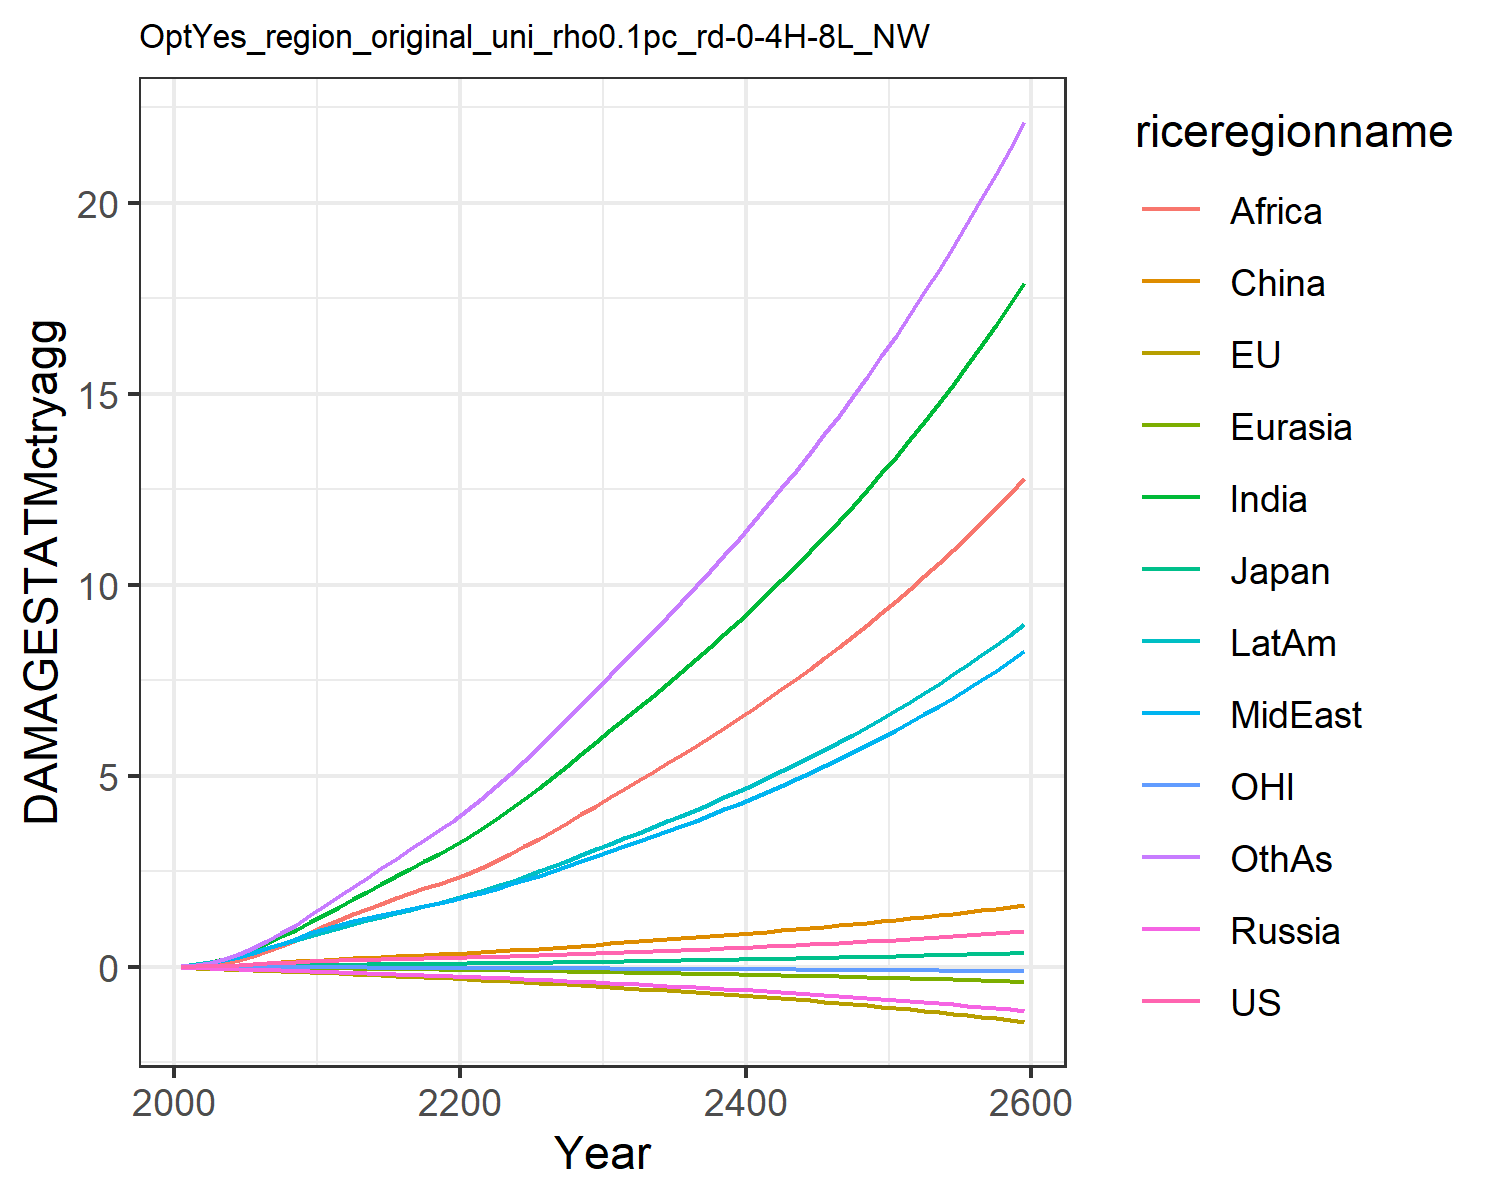

The data file committed next to this chart (first rows):
0.007478281832979454, -0.02180058759567689, 0.007208811494676664, -0.012941089953060345, -0.0018130655973688644, 0.00395249353461779, 0.02779970990191068, 0.029216718629302748, 0.011889023487370655, 0.03758942010103901, -0.0019022340039559968, 0.03160272457524255
0.01328, -0.03132, 0.01018, -0.02089, -0.002868, 0.01169, 0.06234, 0.05828, 0.02679, 0.07, -0.002881, 0.05936
0.02341, -0.04494, 0.01484, -0.03096, -0.004659, 0.02178, 0.1192, 0.1063, 0.05663, 0.1213, -0.004108, 0.1158
0.03761, -0.05993, 0.02004, -0.04245, -0.006925, 0.03633, 0.205, 0.176, 0.1079, 0.1925, -0.0053, 0.205
0.05552, -0.07534, 0.02482, -0.05506, -0.009599, 0.05506, 0.3232, 0.268, 0.1874, 0.281, -0.006285, 0.3321
0.07546, -0.08983, 0.03025, -0.06806, -0.01252, 0.07649, 0.4648, 0.3734, 0.2901, 0.3793, -0.006988, 0.4899
0.09549, -0.1031, 0.03584, -0.08054, -0.01558, 0.09945, 0.6234, 0.4881, 0.4109, 0.4839, -0.007509, 0.6726
0.1144, -0.1157, 0.04063, -0.09177, -0.01873, 0.1219, 0.7969, 0.6116, 0.554, 0.5911, -0.008029, 0.8802
0.1313, -0.1276, 0.04448, -0.1014, -0.0219, 0.1424, 0.9792, 0.7412, 0.7172, 0.6971, -0.008628, 1.107
0.1466, -0.1391, 0.0475, -0.1097, -0.02505, 0.1608, 1.17, 0.8779, 0.9013, 0.8016, -0.009326, 1.353
0.1602, -0.1526, 0.05114, -0.1202, -0.02865, 0.1805, 1.369, 1, 1.078, 0.907, -0.01025, 1.606
0.1712, -0.1681, 0.05535, -0.1333, -0.03279, 0.2022, 1.569, 1.095, 1.228, 1.009, -0.01144, 1.856
0.1828, -0.1853, 0.05994, -0.1475, -0.0372, 0.2213, 1.771, 1.195, 1.374, 1.116, -0.0128, 2.095
0.1924, -0.2019, 0.06401, -0.161, -0.04163, 0.2396, 1.972, 1.285, 1.516, 1.217, -0.01418, 2.338
0.201, -0.2181, 0.0678, -0.1742, -0.04608, 0.2576, 2.171, 1.37, 1.656, 1.313, -0.01557, 2.584
0.2091, -0.2343, 0.07147, -0.1873, -0.05057, 0.2753, 2.369, 1.451, 1.792, 1.407, -0.01696, 2.832
0.2171, -0.2506, 0.07511, -0.2006, -0.05512, 0.293, 2.566, 1.53, 1.925, 1.5, -0.01836, 3.08
0.2253, -0.267, 0.0788, -0.214, -0.05974, 0.3108, 2.762, 1.607, 2.055, 1.592, -0.01977, 3.33
0.2338, -0.2837, 0.08257, -0.2279, -0.06443, 0.3289, 2.959, 1.683, 2.183, 1.684, -0.0212, 3.58
0.2428, -0.3007, 0.08646, -0.2421, -0.06919, 0.3474, 3.155, 1.759, 2.307, 1.776, -0.02263, 3.831
0.252, -0.3182, 0.09053, -0.2565, -0.07417, 0.367, 3.37, 1.845, 2.443, 1.878, -0.0241, 4.104
0.2615, -0.3365, 0.0948, -0.271, -0.07943, 0.388, 3.611, 1.944, 2.595, 1.991, -0.02559, 4.408
0.2715, -0.3552, 0.09926, -0.2859, -0.08487, 0.4099, 3.865, 2.049, 2.772, 2.111, -0.02711, 4.727
0.282, -0.3746, 0.1039, -0.3012, -0.09046, 0.4327, 4.128, 2.158, 2.959, 2.236, -0.02866, 5.058
0.293, -0.3945, 0.1087, -0.317, -0.09622, 0.4563, 4.4, 2.272, 3.154, 2.365, -0.03025, 5.399
0.3046, -0.415, 0.1138, -0.3332, -0.1021, 0.4807, 4.68, 2.389, 3.356, 2.499, -0.03188, 5.75
0.3168, -0.4362, 0.119, -0.3501, -0.1082, 0.5062, 4.97, 2.511, 3.565, 2.637, -0.03356, 6.113
0.3295, -0.4581, 0.1245, -0.3675, -0.1145, 0.5324, 5.267, 2.636, 3.779, 2.78, -0.03527, 6.486
0.3428, -0.4806, 0.1301, -0.3854, -0.1209, 0.5595, 5.571, 2.765, 3.999, 2.927, -0.03704, 6.866
0.3565, -0.5038, 0.136, -0.4038, -0.1274, 0.5873, 5.883, 2.898, 4.224, 3.078, -0.03885, 7.256
0.3702, -0.5265, 0.1418, -0.422, -0.1339, 0.6146, 6.191, 3.029, 4.447, 3.226, -0.04062, 7.641
0.3836, -0.5484, 0.1473, -0.4397, -0.1402, 0.6407, 6.493, 3.158, 4.664, 3.37, -0.04233, 8.018
0.3972, -0.5705, 0.1529, -0.4575, -0.1466, 0.667, 6.796, 3.288, 4.883, 3.515, -0.04406, 8.396
0.4112, -0.5928, 0.1586, -0.4756, -0.153, 0.6935, 7.103, 3.42, 5.104, 3.662, -0.04581, 8.779
0.4255, -0.6156, 0.1644, -0.4941, -0.1595, 0.7205, 7.414, 3.555, 5.328, 3.811, -0.04759, 9.167
0.4401, -0.6389, 0.1704, -0.5129, -0.1662, 0.7479, 7.731, 3.692, 5.555, 3.963, -0.0494, 9.561
0.4552, -0.6628, 0.1765, -0.5322, -0.173, 0.7758, 8.052, 3.832, 5.787, 4.118, -0.05127, 9.961
0.4706, -0.6872, 0.1828, -0.552, -0.1799, 0.8042, 8.38, 3.976, 6.022, 4.277, -0.05317, 10.37
0.4865, -0.7122, 0.1892, -0.5722, -0.1869, 0.8333, 8.715, 4.122, 6.262, 4.439, -0.05513, 10.78
0.5028, -0.7379, 0.1958, -0.5929, -0.1941, 0.8629, 9.056, 4.273, 6.506, 4.604, -0.05714, 11.21
0.5195, -0.7642, 0.2026, -0.6141, -0.2015, 0.8931, 9.404, 4.427, 6.755, 4.774, -0.0592, 11.64
0.5367, -0.7913, 0.2095, -0.6359, -0.2091, 0.924, 9.76, 4.584, 7.01, 4.947, -0.06132, 12.08
0.5544, -0.8191, 0.2167, -0.6582, -0.2168, 0.9555, 10.12, 4.746, 7.269, 5.125, -0.0635, 12.53
0.5725, -0.8476, 0.224, -0.6811, -0.2247, 0.9877, 10.5, 4.912, 7.535, 5.307, -0.06574, 12.99
0.5911, -0.8769, 0.2315, -0.7046, -0.2328, 1.021, 10.88, 5.082, 7.806, 5.494, -0.06804, 13.46
0.6101, -0.907, 0.2392, -0.7287, -0.2412, 1.054, 11.26, 5.256, 8.083, 5.686, -0.07041, 13.94
0.6297, -0.938, 0.2471, -0.7535, -0.2497, 1.089, 11.66, 5.435, 8.367, 5.882, -0.07285, 14.43
0.6498, -0.9699, 0.2553, -0.7789, -0.2584, 1.124, 12.07, 5.619, 8.658, 6.083, -0.07536, 14.94
0.6705, -1.003, 0.2637, -0.8051, -0.2674, 1.16, 12.49, 5.807, 8.956, 6.29, -0.07795, 15.46
0.6917, -1.036, 0.2723, -0.8319, -0.2767, 1.197, 12.92, 6.001, 9.261, 6.503, -0.08061, 15.98
0.7134, -1.071, 0.2811, -0.8596, -0.2861, 1.235, 13.36, 6.2, 9.574, 6.721, -0.08336, 16.53
0.7358, -1.107, 0.2902, -0.8879, -0.2959, 1.273, 13.81, 6.404, 9.895, 6.945, -0.08619, 17.08
0.7588, -1.144, 0.2996, -0.9171, -0.3059, 1.313, 14.28, 6.615, 10.22, 7.176, -0.0891, 17.66
0.7823, -1.182, 0.3092, -0.9471, -0.3162, 1.354, 14.75, 6.831, 10.56, 7.412, -0.09211, 18.24
0.8066, -1.221, 0.3191, -0.978, -0.3268, 1.395, 15.24, 7.053, 10.91, 7.656, -0.09521, 18.85
0.8314, -1.261, 0.3292, -1.01, -0.3377, 1.438, 15.75, 7.281, 11.26, 7.906, -0.0984, 19.46
0.857, -1.302, 0.3397, -1.042, -0.3489, 1.482, 16.26, 7.516, 11.63, 8.164, -0.1017, 20.1
0.8833, -1.345, 0.3504, -1.076, -0.3605, 1.527, 16.8, 7.758, 12.01, 8.429, -0.1051, 20.75
0.9103, -1.389, 0.3615, -1.111, -0.3724, 1.573, 17.34, 8.007, 12.39, 8.702, -0.1086, 21.42
0.938, -1.434, 0.3729, -1.146, -0.3846, 1.62, 17.91, 8.263, 12.79, 8.982, -0.1122, 22.11
